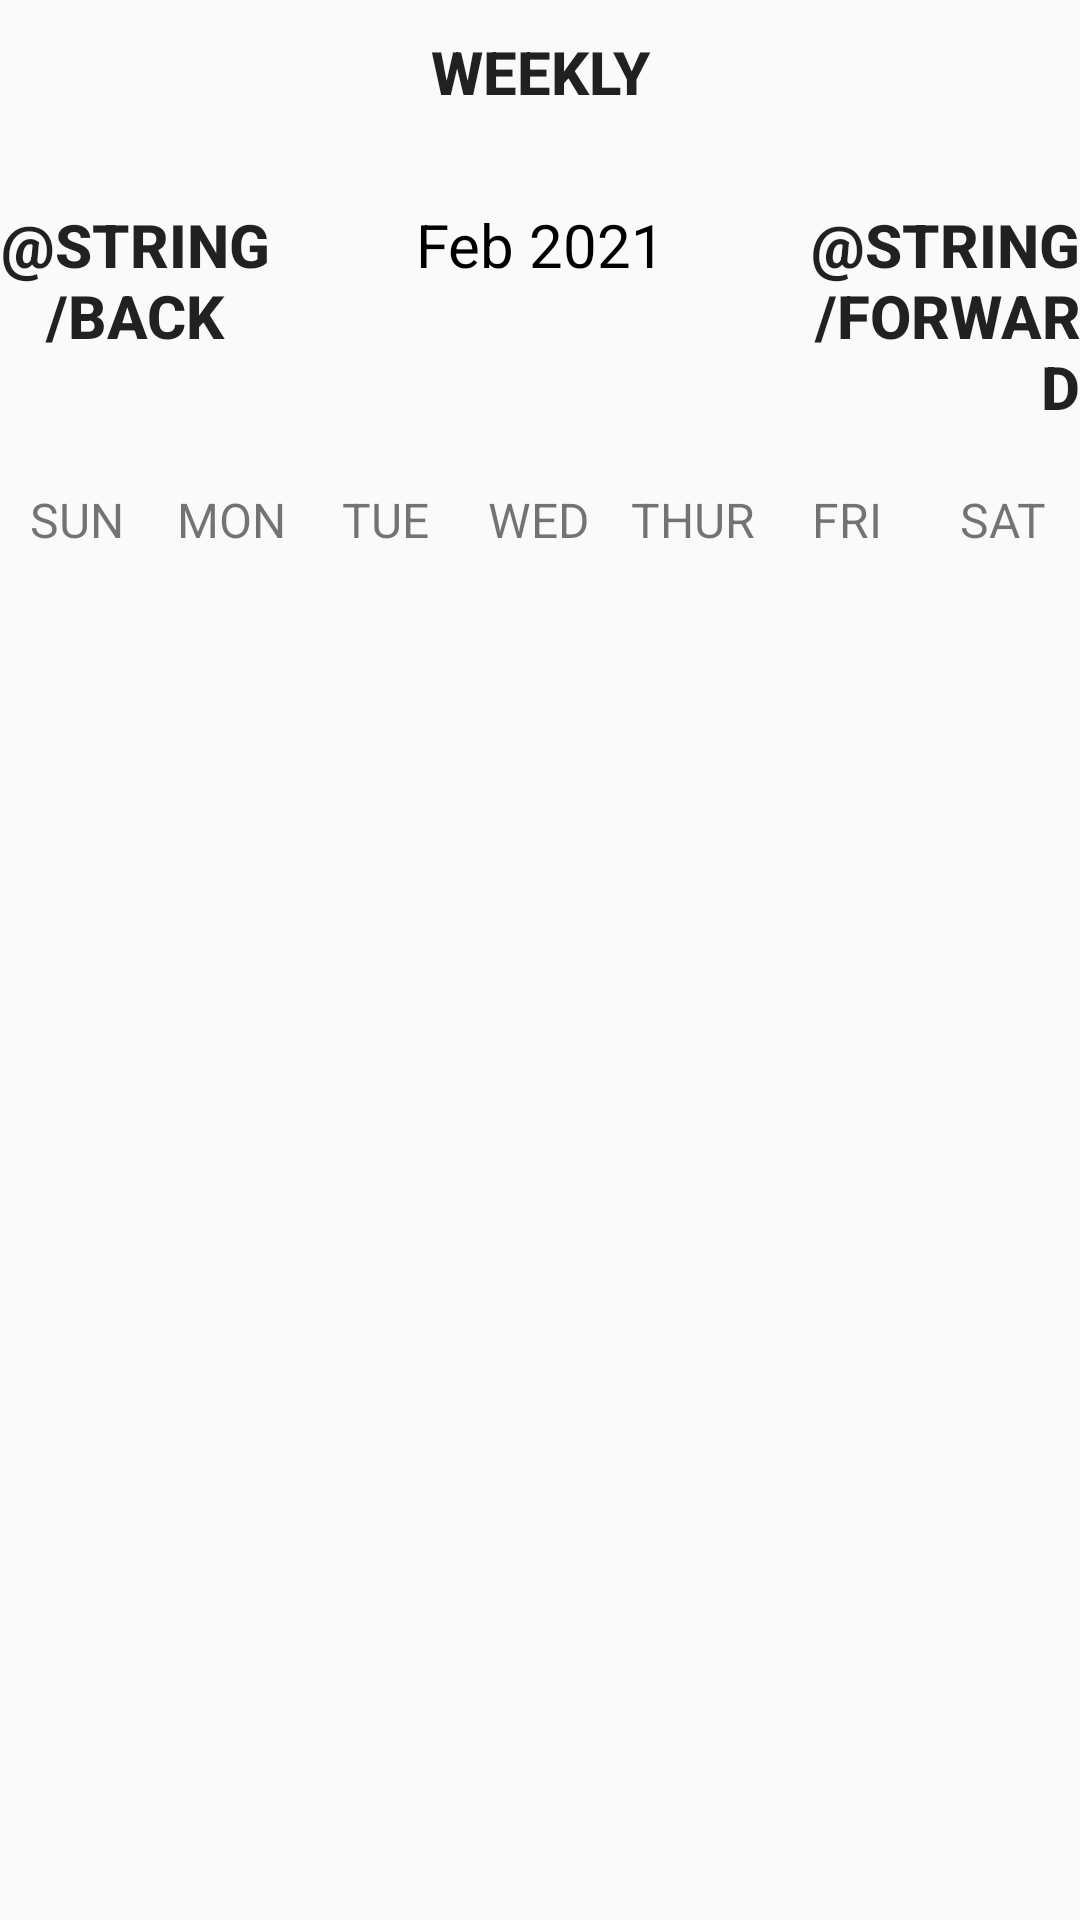

Reconstruct the res/layout file that produces this screen, plus the resources it refers to.
<!-- AndroidManifest.xml: application theme Theme.AppCompat.DayNight.NoActionBar -->
<!-- res/layout/fragment_today_todo.xml -->
<?xml version="1.0" encoding="utf-8"?>
<LinearLayout
    xmlns:android="http://schemas.android.com/apk/res/android"
    xmlns:app="http://schemas.android.com/apk/res-auto"
    xmlns:tools="http://schemas.android.com/tools"
    android:layout_width="match_parent"
    android:layout_height="match_parent"
    android:orientation="vertical"
    tools:context=".MainActivity">


    <Button
        android:layout_width="wrap_content"
        android:layout_height="wrap_content"
        android:layout_gravity="center"
        android:text="Weekly"
        android:textColor="@color/button_color"
        android:background="@null"
        android:textStyle="bold"
        android:textSize="20sp"/>


    <LinearLayout
        android:layout_width="match_parent"
        android:layout_height="wrap_content"
        android:orientation="horizontal"
        android:layout_marginBottom="20dp"
        android:layout_marginTop="20dp">


        <Button
            android:layout_width="0dp"
            android:layout_height="wrap_content"
            android:layout_weight="1"
            android:text="@string/back"
            android:textColor="@color/button_color"
            android:background="@null"
            android:textStyle="bold"
            android:textSize="20sp"/>

        <TextView
            android:id="@+id/monthYearTV"
            android:layout_width="0dp"
            android:layout_weight="2"
            android:layout_height="wrap_content"
            android:text="Feb 2021"
            android:textSize="20sp"
            android:textAlignment="center"
            android:textColor="@color/black"/>


        <Button
            android:layout_width="0dp"
            android:layout_height="wrap_content"
            android:layout_weight="1"
            android:text="@string/forward"
            android:textColor="@color/button_color"
            android:background="@null"
            android:textStyle="bold"
            android:textSize="20sp"
            android:textAlignment="textEnd"
            />

    </LinearLayout>

    <LinearLayout
        android:layout_width="match_parent"
        android:layout_height="wrap_content"
        android:orientation="horizontal">

        <TextView
            android:layout_width="0dp"
            android:layout_height="wrap_content"
            android:layout_weight="1"
            android:text="SUN"
            android:textColor="@color/gray"
            android:textAlignment="center"
            android:textSize="16sp"/>

        <TextView
            android:layout_width="0dp"
            android:layout_height="wrap_content"
            android:layout_weight="1"
            android:text="MON"
            android:textColor="@color/gray"
            android:textAlignment="center"
            android:textSize="16sp"/>

        <TextView
            android:layout_width="0dp"
            android:layout_height="wrap_content"
            android:layout_weight="1"
            android:text="TUE"
            android:textColor="@color/gray"
            android:textAlignment="center"
            android:textSize="16sp"/>

        <TextView
            android:layout_width="0dp"
            android:layout_height="wrap_content"
            android:layout_weight="1"
            android:text="WED"
            android:textColor="@color/gray"
            android:textAlignment="center"
            android:textSize="16sp"/>

        <TextView
            android:layout_width="0dp"
            android:layout_height="wrap_content"
            android:layout_weight="1"
            android:text="THUR"
            android:textColor="@color/gray"
            android:textAlignment="center"
            android:textSize="16sp"/>

        <TextView
            android:layout_width="0dp"
            android:layout_height="wrap_content"
            android:layout_weight="1"
            android:text="FRI"
            android:textColor="@color/gray"
            android:textAlignment="center"
            android:textSize="16sp"/>

        <TextView
            android:layout_width="0dp"
            android:layout_height="wrap_content"
            android:layout_weight="1"
            android:text="SAT"
            android:textColor="@color/gray"
            android:textAlignment="center"
            android:textSize="16sp"/>
    </LinearLayout>

    <androidx.recyclerview.widget.RecyclerView
        android:id="@+id/calendarRecyclerView"
        android:layout_width="match_parent"
        android:layout_height="match_parent"/>
</LinearLayout>
<!-- resources referenced by this layout -->
<resources>

  <!-- not gathered from this repository: default colours our renderer supplied (Android Studio template values) -->
  <color name="black">#FF000000</color>
</resources>
